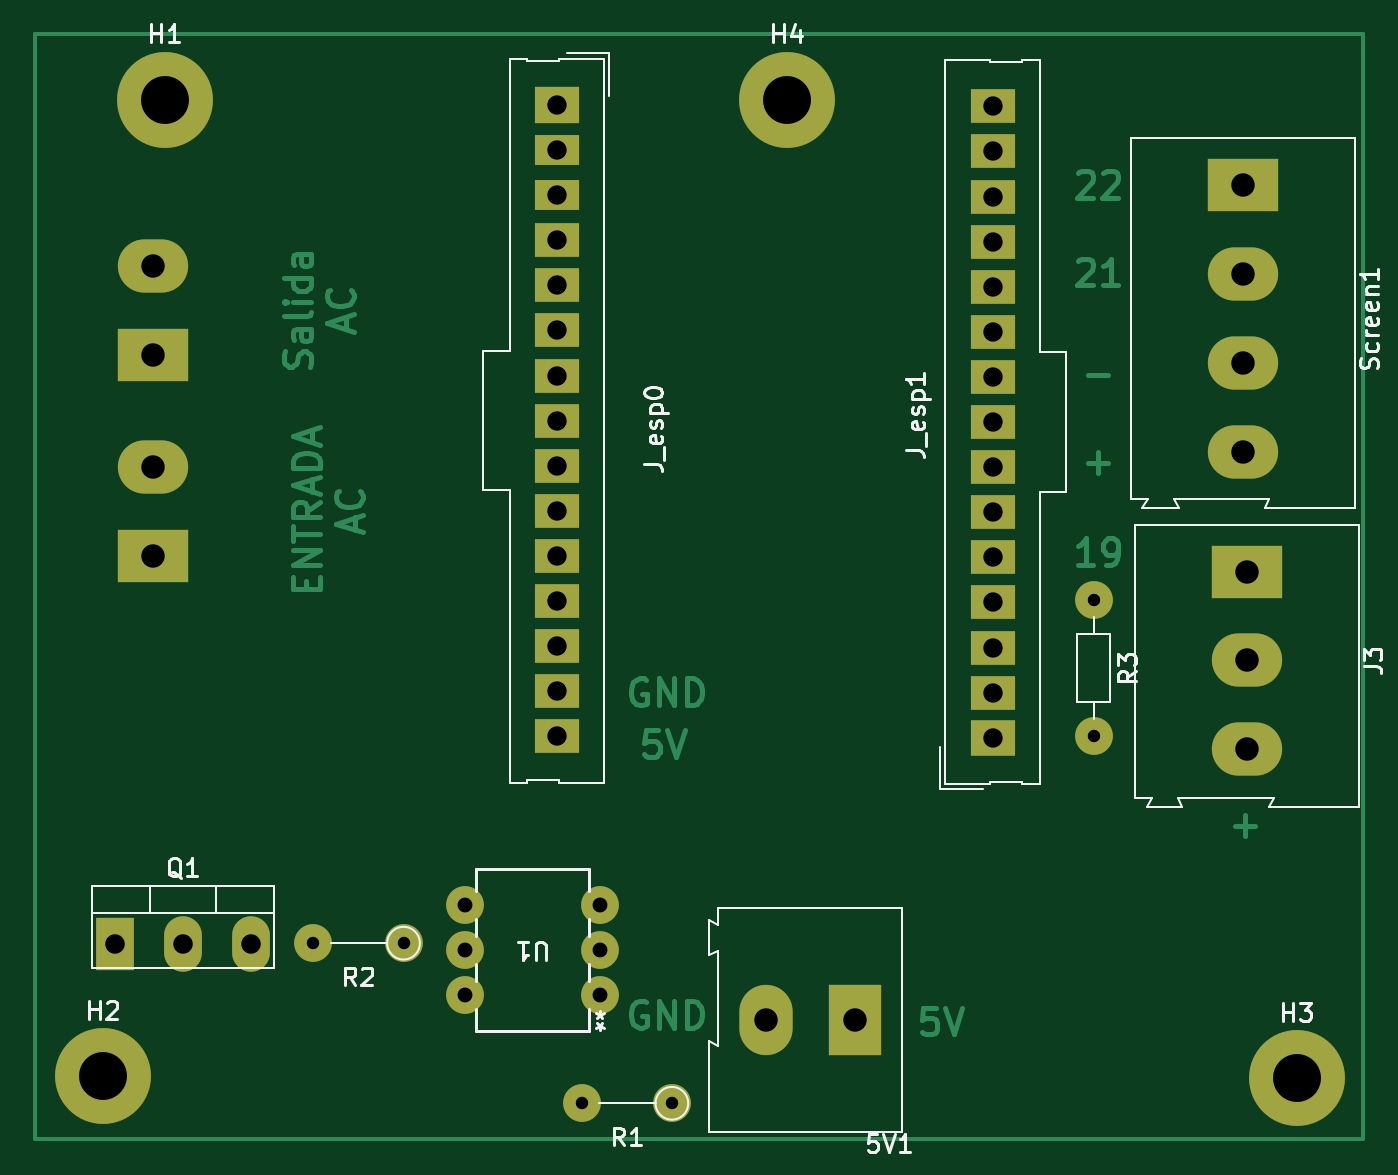
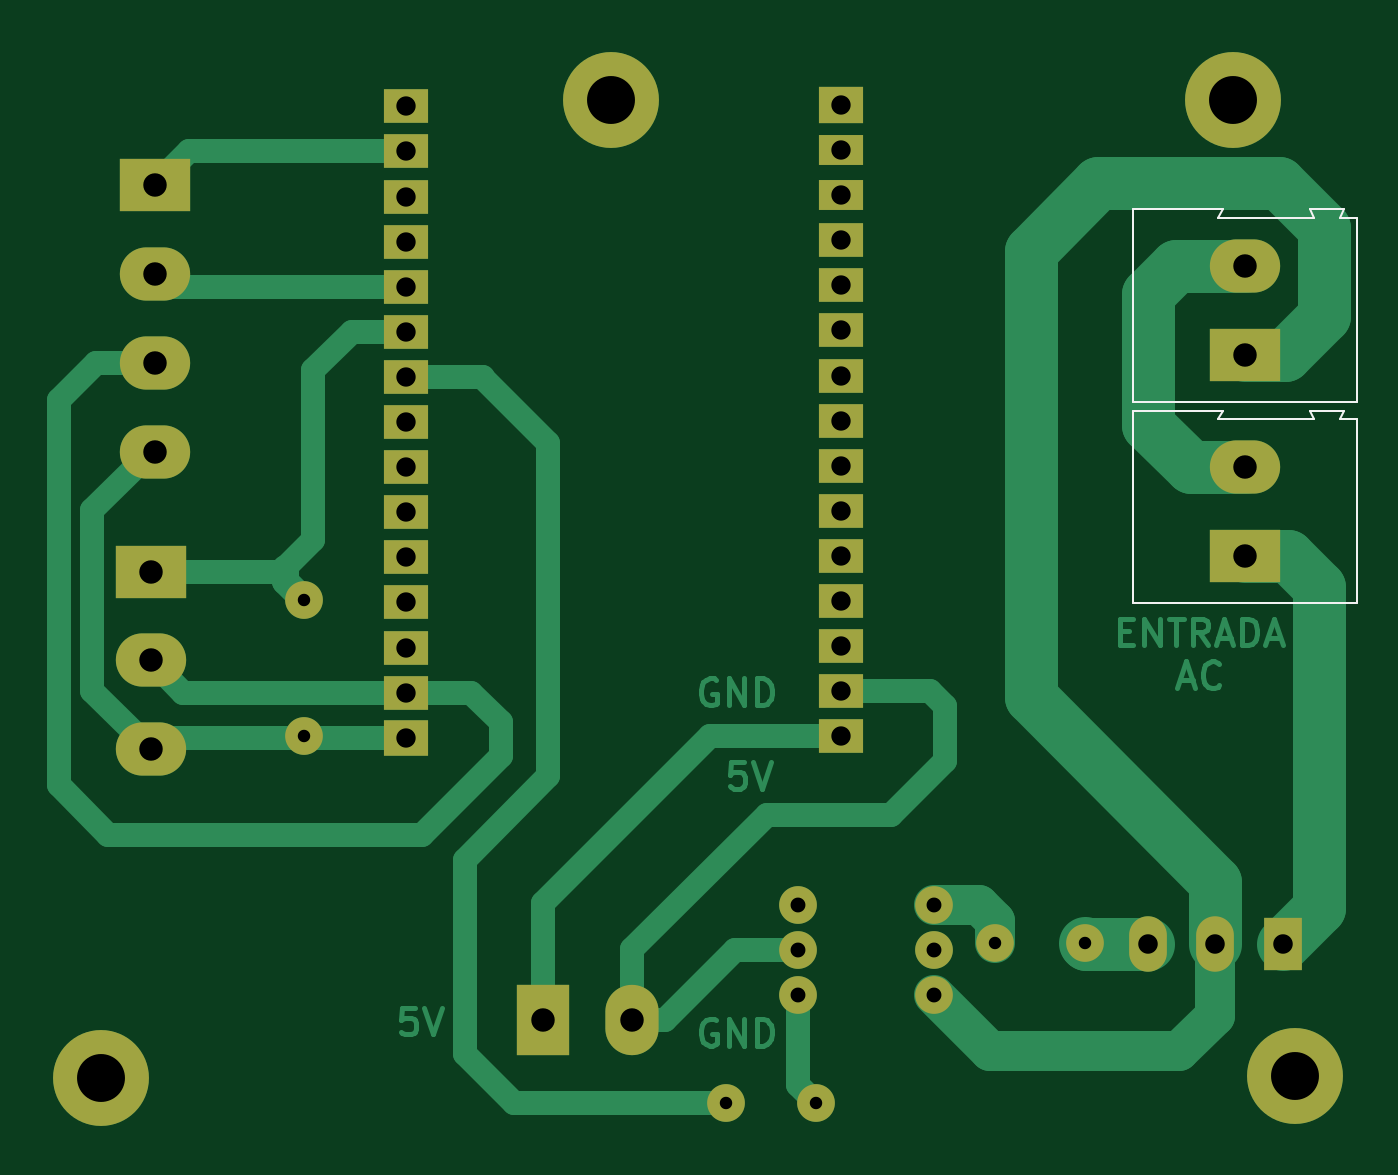
Circuit board: 11 layer files. Board 74.8 x 62.2 mm.
- bottom_copper: basic_decoration_pcb-B_Cu.gbr (17746 bytes)
- bottom_mask: basic_decoration_pcb-B_Mask.gbr (2807 bytes)
- paste: basic_decoration_pcb-B_Paste.gbr (463 bytes)
- bottom_silk: basic_decoration_pcb-B_Silkscreen.gbr (1633 bytes)
- outline: basic_decoration_pcb-Edge_Cuts.gbr (436 bytes)
- top_copper: basic_decoration_pcb-F_Cu.gbr (21202 bytes)
- top_mask: basic_decoration_pcb-F_Mask.gbr (2807 bytes)
- paste: basic_decoration_pcb-F_Paste.gbr (463 bytes)
- top_silk: basic_decoration_pcb-F_Silkscreen.gbr (24681 bytes)
- drill: basic_decoration_pcb-NPTH.drl (268 bytes)
- drill: basic_decoration_pcb-PTH.drl (1569 bytes)

=== bottom_copper: basic_decoration_pcb-B_Cu.gbr (17746 bytes, source omitted) ===
=== bottom_mask: basic_decoration_pcb-B_Mask.gbr ===
%TF.GenerationSoftware,KiCad,Pcbnew,7.0.6*%
%TF.CreationDate,2023-08-31T22:08:46-05:00*%
%TF.ProjectId,basic_decoration_pcb,62617369-635f-4646-9563-6f726174696f,rev?*%
%TF.SameCoordinates,Original*%
%TF.FileFunction,Soldermask,Bot*%
%TF.FilePolarity,Negative*%
%FSLAX46Y46*%
G04 Gerber Fmt 4.6, Leading zero omitted, Abs format (unit mm)*
G04 Created by KiCad (PCBNEW 7.0.6) date 2023-08-31 22:08:46*
%MOMM*%
%LPD*%
G01*
G04 APERTURE LIST*
%ADD10C,2.125000*%
%ADD11O,2.125000X2.125000*%
%ADD12R,3.960000X3.000000*%
%ADD13O,3.960000X3.000000*%
%ADD14C,5.400000*%
%ADD15R,2.540000X2.100000*%
%ADD16R,2.540000X1.740000*%
%ADD17R,2.540000X1.950000*%
%ADD18R,2.540000X2.000000*%
%ADD19R,2.125000X3.000000*%
%ADD20O,2.125000X3.125000*%
%ADD21R,3.000000X3.960000*%
%ADD22O,3.000000X3.960000*%
G04 APERTURE END LIST*
D10*
%TO.C,R3*%
X211582000Y-80772000D03*
D11*
X211582000Y-88392000D03*
%TD*%
D12*
%TO.C,J_AC_INPUT1*%
X158623000Y-78279000D03*
D13*
X158623000Y-73279000D03*
%TD*%
D12*
%TO.C,J_AC_LOAD1*%
X158623000Y-66929000D03*
D13*
X158623000Y-61929000D03*
%TD*%
D12*
%TO.C,Screen1*%
X219979000Y-57390000D03*
D13*
X219979000Y-62390000D03*
X219979000Y-67390000D03*
X219979000Y-72390000D03*
%TD*%
D12*
%TO.C,J3*%
X220233000Y-79154000D03*
D13*
X220233000Y-84154000D03*
X220233000Y-89154000D03*
%TD*%
D14*
%TO.C,H1*%
X159258000Y-52578000D03*
%TD*%
%TO.C,H3*%
X223012000Y-107696000D03*
%TD*%
D15*
%TO.C,J_esp0*%
X181344040Y-52865800D03*
D16*
X181344040Y-55405800D03*
X181344040Y-57945800D03*
D17*
X181344040Y-60485800D03*
X181344040Y-63025800D03*
X181344040Y-65565800D03*
X181344040Y-68105800D03*
X181344040Y-70645800D03*
X181344040Y-73185800D03*
X181344040Y-75725800D03*
X181344040Y-78265800D03*
X181344040Y-80805800D03*
X181344040Y-83345800D03*
X181344040Y-85885800D03*
X181344040Y-88425800D03*
%TD*%
D18*
%TO.C,J_esp1*%
X205884540Y-88504800D03*
D17*
X205884540Y-85964800D03*
X205884540Y-83424800D03*
X205884540Y-80884800D03*
X205884540Y-78344800D03*
X205884540Y-75804800D03*
X205884540Y-73264800D03*
X205884540Y-70724800D03*
X205884540Y-68184800D03*
X205884540Y-65644800D03*
X205884540Y-63104800D03*
X205884540Y-60564800D03*
X205884540Y-58024800D03*
X205884540Y-55484800D03*
X205884540Y-52944800D03*
%TD*%
D14*
%TO.C,H2*%
X155788240Y-107569000D03*
%TD*%
%TO.C,H4*%
X194310000Y-52578000D03*
%TD*%
D19*
%TO.C,Q1*%
X156479000Y-100118250D03*
D20*
X160289000Y-100118250D03*
X164099000Y-100118250D03*
%TD*%
D21*
%TO.C,5V1*%
X198135000Y-104394000D03*
D22*
X193135000Y-104394000D03*
%TD*%
D10*
%TO.C,R2*%
X172713750Y-100076000D03*
D11*
X167633750Y-100076000D03*
%TD*%
D10*
%TO.C,U1*%
X183769000Y-102997000D03*
X183769000Y-100457000D03*
X183769000Y-97917000D03*
X176149000Y-97917000D03*
X176149000Y-100457000D03*
X176149000Y-102997000D03*
%TD*%
%TO.C,R1*%
X187826750Y-109093000D03*
D11*
X182746750Y-109093000D03*
%TD*%
M02*

=== paste: basic_decoration_pcb-B_Paste.gbr ===
%TF.GenerationSoftware,KiCad,Pcbnew,7.0.6*%
%TF.CreationDate,2023-08-31T22:08:46-05:00*%
%TF.ProjectId,basic_decoration_pcb,62617369-635f-4646-9563-6f726174696f,rev?*%
%TF.SameCoordinates,Original*%
%TF.FileFunction,Paste,Bot*%
%TF.FilePolarity,Positive*%
%FSLAX46Y46*%
G04 Gerber Fmt 4.6, Leading zero omitted, Abs format (unit mm)*
G04 Created by KiCad (PCBNEW 7.0.6) date 2023-08-31 22:08:46*
%MOMM*%
%LPD*%
G01*
G04 APERTURE LIST*
G04 APERTURE END LIST*
M02*

=== bottom_silk: basic_decoration_pcb-B_Silkscreen.gbr ===
%TF.GenerationSoftware,KiCad,Pcbnew,7.0.6*%
%TF.CreationDate,2023-08-31T22:08:46-05:00*%
%TF.ProjectId,basic_decoration_pcb,62617369-635f-4646-9563-6f726174696f,rev?*%
%TF.SameCoordinates,Original*%
%TF.FileFunction,Legend,Bot*%
%TF.FilePolarity,Positive*%
%FSLAX46Y46*%
G04 Gerber Fmt 4.6, Leading zero omitted, Abs format (unit mm)*
G04 Created by KiCad (PCBNEW 7.0.6) date 2023-08-31 22:08:46*
%MOMM*%
%LPD*%
G01*
G04 APERTURE LIST*
%ADD10C,0.120000*%
G04 APERTURE END LIST*
D10*
%TO.C,J_AC_INPUT1*%
X164923000Y-80929000D02*
X152323000Y-80929000D01*
X152323000Y-80929000D02*
X152323000Y-70579000D01*
X160123000Y-70579000D02*
X159823000Y-70079000D01*
X154723000Y-70579000D02*
X160123000Y-70579000D01*
X153273000Y-70579000D02*
X153023000Y-70079000D01*
X152323000Y-70579000D02*
X153273000Y-70579000D01*
X164923000Y-70079000D02*
X164923000Y-80929000D01*
X159823000Y-70079000D02*
X164923000Y-70079000D01*
X154973000Y-70079000D02*
X154723000Y-70579000D01*
X154923000Y-70079000D02*
X154973000Y-70079000D01*
X153023000Y-70079000D02*
X154923000Y-70079000D01*
%TO.C,J_AC_LOAD1*%
X164923000Y-69579000D02*
X152323000Y-69579000D01*
X152323000Y-69579000D02*
X152323000Y-59229000D01*
X160123000Y-59229000D02*
X159823000Y-58729000D01*
X154723000Y-59229000D02*
X160123000Y-59229000D01*
X153273000Y-59229000D02*
X153023000Y-58729000D01*
X152323000Y-59229000D02*
X153273000Y-59229000D01*
X164923000Y-58729000D02*
X164923000Y-69579000D01*
X159823000Y-58729000D02*
X164923000Y-58729000D01*
X154973000Y-58729000D02*
X154723000Y-59229000D01*
X154923000Y-58729000D02*
X154973000Y-58729000D01*
X153023000Y-58729000D02*
X154923000Y-58729000D01*
%TD*%
M02*

=== outline: basic_decoration_pcb-Edge_Cuts.gbr ===
%TF.GenerationSoftware,KiCad,Pcbnew,7.0.6*%
%TF.CreationDate,2023-08-31T22:08:46-05:00*%
%TF.ProjectId,basic_decoration_pcb,62617369-635f-4646-9563-6f726174696f,rev?*%
%TF.SameCoordinates,Original*%
%TF.FileFunction,Profile,NP*%
%FSLAX46Y46*%
G04 Gerber Fmt 4.6, Leading zero omitted, Abs format (unit mm)*
G04 Created by KiCad (PCBNEW 7.0.6) date 2023-08-31 22:08:46*
%MOMM*%
%LPD*%
G01*
G04 APERTURE LIST*
G04 APERTURE END LIST*
M02*

=== top_copper: basic_decoration_pcb-F_Cu.gbr (21202 bytes, source omitted) ===
=== top_mask: basic_decoration_pcb-F_Mask.gbr ===
%TF.GenerationSoftware,KiCad,Pcbnew,7.0.6*%
%TF.CreationDate,2023-08-31T22:08:46-05:00*%
%TF.ProjectId,basic_decoration_pcb,62617369-635f-4646-9563-6f726174696f,rev?*%
%TF.SameCoordinates,Original*%
%TF.FileFunction,Soldermask,Top*%
%TF.FilePolarity,Negative*%
%FSLAX46Y46*%
G04 Gerber Fmt 4.6, Leading zero omitted, Abs format (unit mm)*
G04 Created by KiCad (PCBNEW 7.0.6) date 2023-08-31 22:08:46*
%MOMM*%
%LPD*%
G01*
G04 APERTURE LIST*
%ADD10C,2.125000*%
%ADD11O,2.125000X2.125000*%
%ADD12R,3.960000X3.000000*%
%ADD13O,3.960000X3.000000*%
%ADD14C,5.400000*%
%ADD15R,2.540000X2.100000*%
%ADD16R,2.540000X1.740000*%
%ADD17R,2.540000X1.950000*%
%ADD18R,2.540000X2.000000*%
%ADD19R,2.125000X3.000000*%
%ADD20O,2.125000X3.125000*%
%ADD21R,3.000000X3.960000*%
%ADD22O,3.000000X3.960000*%
G04 APERTURE END LIST*
D10*
%TO.C,R3*%
X211582000Y-80772000D03*
D11*
X211582000Y-88392000D03*
%TD*%
D12*
%TO.C,J_AC_INPUT1*%
X158623000Y-78279000D03*
D13*
X158623000Y-73279000D03*
%TD*%
D12*
%TO.C,J_AC_LOAD1*%
X158623000Y-66929000D03*
D13*
X158623000Y-61929000D03*
%TD*%
D12*
%TO.C,Screen1*%
X219979000Y-57390000D03*
D13*
X219979000Y-62390000D03*
X219979000Y-67390000D03*
X219979000Y-72390000D03*
%TD*%
D12*
%TO.C,J3*%
X220233000Y-79154000D03*
D13*
X220233000Y-84154000D03*
X220233000Y-89154000D03*
%TD*%
D14*
%TO.C,H1*%
X159258000Y-52578000D03*
%TD*%
%TO.C,H3*%
X223012000Y-107696000D03*
%TD*%
D15*
%TO.C,J_esp0*%
X181344040Y-52865800D03*
D16*
X181344040Y-55405800D03*
X181344040Y-57945800D03*
D17*
X181344040Y-60485800D03*
X181344040Y-63025800D03*
X181344040Y-65565800D03*
X181344040Y-68105800D03*
X181344040Y-70645800D03*
X181344040Y-73185800D03*
X181344040Y-75725800D03*
X181344040Y-78265800D03*
X181344040Y-80805800D03*
X181344040Y-83345800D03*
X181344040Y-85885800D03*
X181344040Y-88425800D03*
%TD*%
D18*
%TO.C,J_esp1*%
X205884540Y-88504800D03*
D17*
X205884540Y-85964800D03*
X205884540Y-83424800D03*
X205884540Y-80884800D03*
X205884540Y-78344800D03*
X205884540Y-75804800D03*
X205884540Y-73264800D03*
X205884540Y-70724800D03*
X205884540Y-68184800D03*
X205884540Y-65644800D03*
X205884540Y-63104800D03*
X205884540Y-60564800D03*
X205884540Y-58024800D03*
X205884540Y-55484800D03*
X205884540Y-52944800D03*
%TD*%
D14*
%TO.C,H2*%
X155788240Y-107569000D03*
%TD*%
%TO.C,H4*%
X194310000Y-52578000D03*
%TD*%
D19*
%TO.C,Q1*%
X156479000Y-100118250D03*
D20*
X160289000Y-100118250D03*
X164099000Y-100118250D03*
%TD*%
D21*
%TO.C,5V1*%
X198135000Y-104394000D03*
D22*
X193135000Y-104394000D03*
%TD*%
D10*
%TO.C,R2*%
X172713750Y-100076000D03*
D11*
X167633750Y-100076000D03*
%TD*%
D10*
%TO.C,U1*%
X183769000Y-102997000D03*
X183769000Y-100457000D03*
X183769000Y-97917000D03*
X176149000Y-97917000D03*
X176149000Y-100457000D03*
X176149000Y-102997000D03*
%TD*%
%TO.C,R1*%
X187826750Y-109093000D03*
D11*
X182746750Y-109093000D03*
%TD*%
M02*

=== paste: basic_decoration_pcb-F_Paste.gbr ===
%TF.GenerationSoftware,KiCad,Pcbnew,7.0.6*%
%TF.CreationDate,2023-08-31T22:08:46-05:00*%
%TF.ProjectId,basic_decoration_pcb,62617369-635f-4646-9563-6f726174696f,rev?*%
%TF.SameCoordinates,Original*%
%TF.FileFunction,Paste,Top*%
%TF.FilePolarity,Positive*%
%FSLAX46Y46*%
G04 Gerber Fmt 4.6, Leading zero omitted, Abs format (unit mm)*
G04 Created by KiCad (PCBNEW 7.0.6) date 2023-08-31 22:08:46*
%MOMM*%
%LPD*%
G01*
G04 APERTURE LIST*
G04 APERTURE END LIST*
M02*

=== top_silk: basic_decoration_pcb-F_Silkscreen.gbr (24681 bytes, source omitted) ===
=== drill: basic_decoration_pcb-NPTH.drl ===
M48
; DRILL file {KiCad 7.0.6} date jue 31 ago 2023 22:08:49
; FORMAT={-:-/ absolute / inch / decimal}
; #@! TF.CreationDate,2023-08-31T22:08:49-05:00
; #@! TF.GenerationSoftware,Kicad,Pcbnew,7.0.6
; #@! TF.FileFunction,NonPlated,1,2,NPTH
FMAT,2
INCH
%
G90
G05
T0
M30

=== drill: basic_decoration_pcb-PTH.drl ===
M48
; DRILL file {KiCad 7.0.6} date jue 31 ago 2023 22:08:49
; FORMAT={-:-/ absolute / inch / decimal}
; #@! TF.CreationDate,2023-08-31T22:08:49-05:00
; #@! TF.GenerationSoftware,Kicad,Pcbnew,7.0.6
; #@! TF.FileFunction,Plated,1,2,PTH
FMAT,2
INCH
; #@! TA.AperFunction,Plated,PTH,ComponentDrill
T1C0.0276
; #@! TA.AperFunction,Plated,PTH,ComponentDrill
T2C0.0330
; #@! TA.AperFunction,Plated,PTH,ComponentDrill
T3C0.0429
; #@! TA.AperFunction,Plated,PTH,ComponentDrill
T4C0.0433
; #@! TA.AperFunction,Plated,PTH,ComponentDrill
T5C0.0520
; #@! TA.AperFunction,Plated,PTH,ComponentDrill
T6C0.1063
%
G90
G05
T1
X6.5998Y-3.94
X6.7998Y-3.94
X7.1948Y-4.295
X7.3948Y-4.295
X8.33Y-3.18
X8.33Y-3.48
T2
X6.935Y-3.855
X6.935Y-3.955
X6.935Y-4.055
X7.235Y-3.855
X7.235Y-3.955
X7.235Y-4.055
T3
X7.1395Y-2.0813
X7.1395Y-2.1813
X7.1395Y-2.2813
X7.1395Y-2.3813
X7.1395Y-2.4813
X7.1395Y-2.5813
X7.1395Y-2.6813
X7.1395Y-2.7813
X7.1395Y-2.8813
X7.1395Y-2.9813
X7.1395Y-3.0813
X7.1395Y-3.1813
X7.1395Y-3.2813
X7.1395Y-3.3813
X7.1395Y-3.4813
X8.1057Y-2.0844
X8.1057Y-2.1844
X8.1057Y-2.2844
X8.1057Y-2.3844
X8.1057Y-2.4844
X8.1057Y-2.5844
X8.1057Y-2.6844
X8.1057Y-2.7844
X8.1057Y-2.8844
X8.1057Y-2.9844
X8.1057Y-3.0844
X8.1057Y-3.1844
X8.1057Y-3.2844
X8.1057Y-3.3844
X8.1057Y-3.4844
T4
X6.1606Y-3.9417
X6.3106Y-3.9417
X6.4606Y-3.9417
T5
X6.245Y-2.4381
X6.245Y-2.635
X6.245Y-2.885
X6.245Y-3.0819
X7.6037Y-4.11
X7.8006Y-4.11
X8.6606Y-2.2594
X8.6606Y-2.4563
X8.6606Y-2.6531
X8.6606Y-2.85
X8.6706Y-3.1163
X8.6706Y-3.3131
X8.6706Y-3.51
T6
X6.1334Y-4.235
X6.27Y-2.07
X7.65Y-2.07
X8.78Y-4.24
T0
M30

